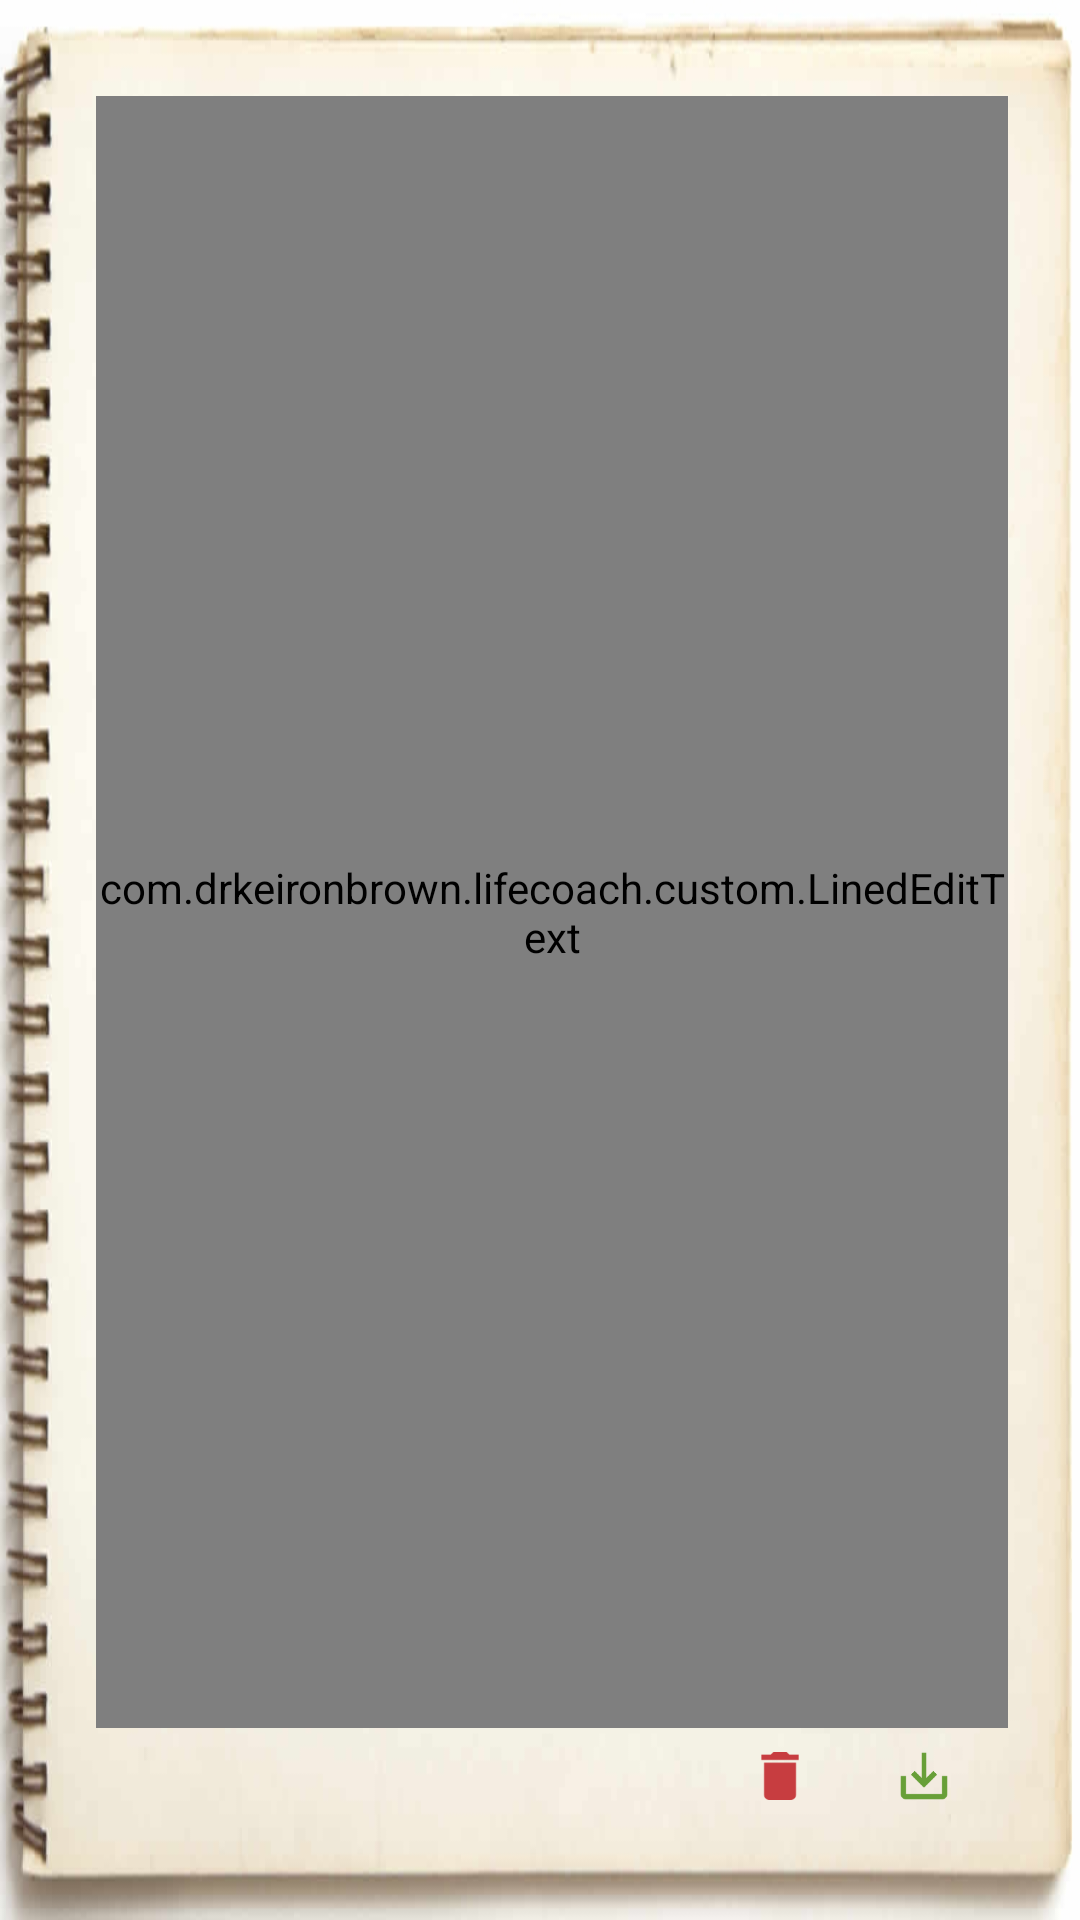

Here is an Android app screen rendered from its layout file. Give the layout XML and the strings, colors and styles it references.
<!-- AndroidManifest.xml: application theme AppTheme -->
<!-- res/layout/activity_add_journal.xml -->
<?xml version="1.0" encoding="utf-8"?>
<RelativeLayout xmlns:android="http://schemas.android.com/apk/res/android"
    xmlns:tools="http://schemas.android.com/tools"
    android:layout_width="match_parent"
    android:layout_height="match_parent"
    android:background="#BBB3A8"
    tools:context=".ui.AddJournalActivity">

    <ImageView
        android:layout_width="match_parent"
        android:layout_height="match_parent"
        android:scaleType="fitXY"
        android:src="@drawable/paper" />

    <com.drkeironbrown.lifecoach.custom.LinedEditText
        android:id="@+id/edtJournal"
        android:layout_width="match_parent"
        android:layout_height="match_parent"
        android:layout_marginBottom="64dp"
        android:layout_marginLeft="32dp"
        android:layout_marginRight="24dp"
        android:layout_marginTop="32dp"
        android:background="@null"
        android:gravity="top"
        android:imeOptions="actionNone"
        android:inputType="textMultiLine|textNoSuggestions"
        android:minLines="10"
        android:singleLine="false" />

    <RelativeLayout
        android:layout_width="match_parent"
        android:layout_height="wrap_content"
        android:layout_alignParentBottom="true"
        android:layout_marginBottom="24dp"
        android:paddingRight="@dimen/padding_12">

        <ImageView
            android:id="@+id/imgShare"
            android:layout_width="wrap_content"
            android:layout_height="wrap_content"
            android:layout_alignParentRight="true"
            android:layout_centerVertical="true"
            android:padding="@dimen/padding_8"
            android:src="@drawable/ic_share"
            android:tint="@color/darkColor" />

        <ImageView
            android:id="@+id/imgDelete"
            android:layout_width="wrap_content"
            android:layout_height="wrap_content"
            android:layout_centerVertical="true"
            android:layout_toLeftOf="@+id/imgSave"
            android:padding="@dimen/padding_8"
            android:src="@drawable/ic_delete"
            android:tint="@color/red" />

        <ImageView
            android:id="@+id/imgSave"
            android:layout_width="wrap_content"
            android:layout_height="wrap_content"
            android:layout_centerVertical="true"
            android:layout_toLeftOf="@+id/imgShare"
            android:padding="@dimen/padding_8"
            android:src="@drawable/ic_save"
            android:tint="@color/darkGreen" />

    </RelativeLayout>

</RelativeLayout>
<!-- resources referenced by this layout -->
<resources>
  <color name="darkColor">#323232</color>
  <color name="darkGreen">#689F38</color>
  <color name="red">#FFC73D40</color>
  <dimen name="padding_12">12dp</dimen>
  <dimen name="padding_8">8dp</dimen>
  <!-- drawable ic_delete: png bitmap (drawable-hdpi, 401 bytes) -->
  <!-- drawable ic_save: png bitmap (drawable-hdpi, 354 bytes) -->
  <!-- drawable paper: jpeg bitmap (drawable-xxxhdpi, 113356 bytes) -->
  <style name="AppTheme" parent="Theme.AppCompat.Light.NoActionBar">
          
          <item name="colorPrimary">@color/colorPrimary</item>
          <item name="colorPrimaryDark">@color/colorPrimaryDark</item>
          <item name="colorAccent">@color/colorAccent</item>
      </style>
  <color name="colorPrimary">#FD9E06</color>
  <color name="colorPrimaryDark">#e88f02</color>
  <color name="colorAccent">#000000</color>
</resources>
